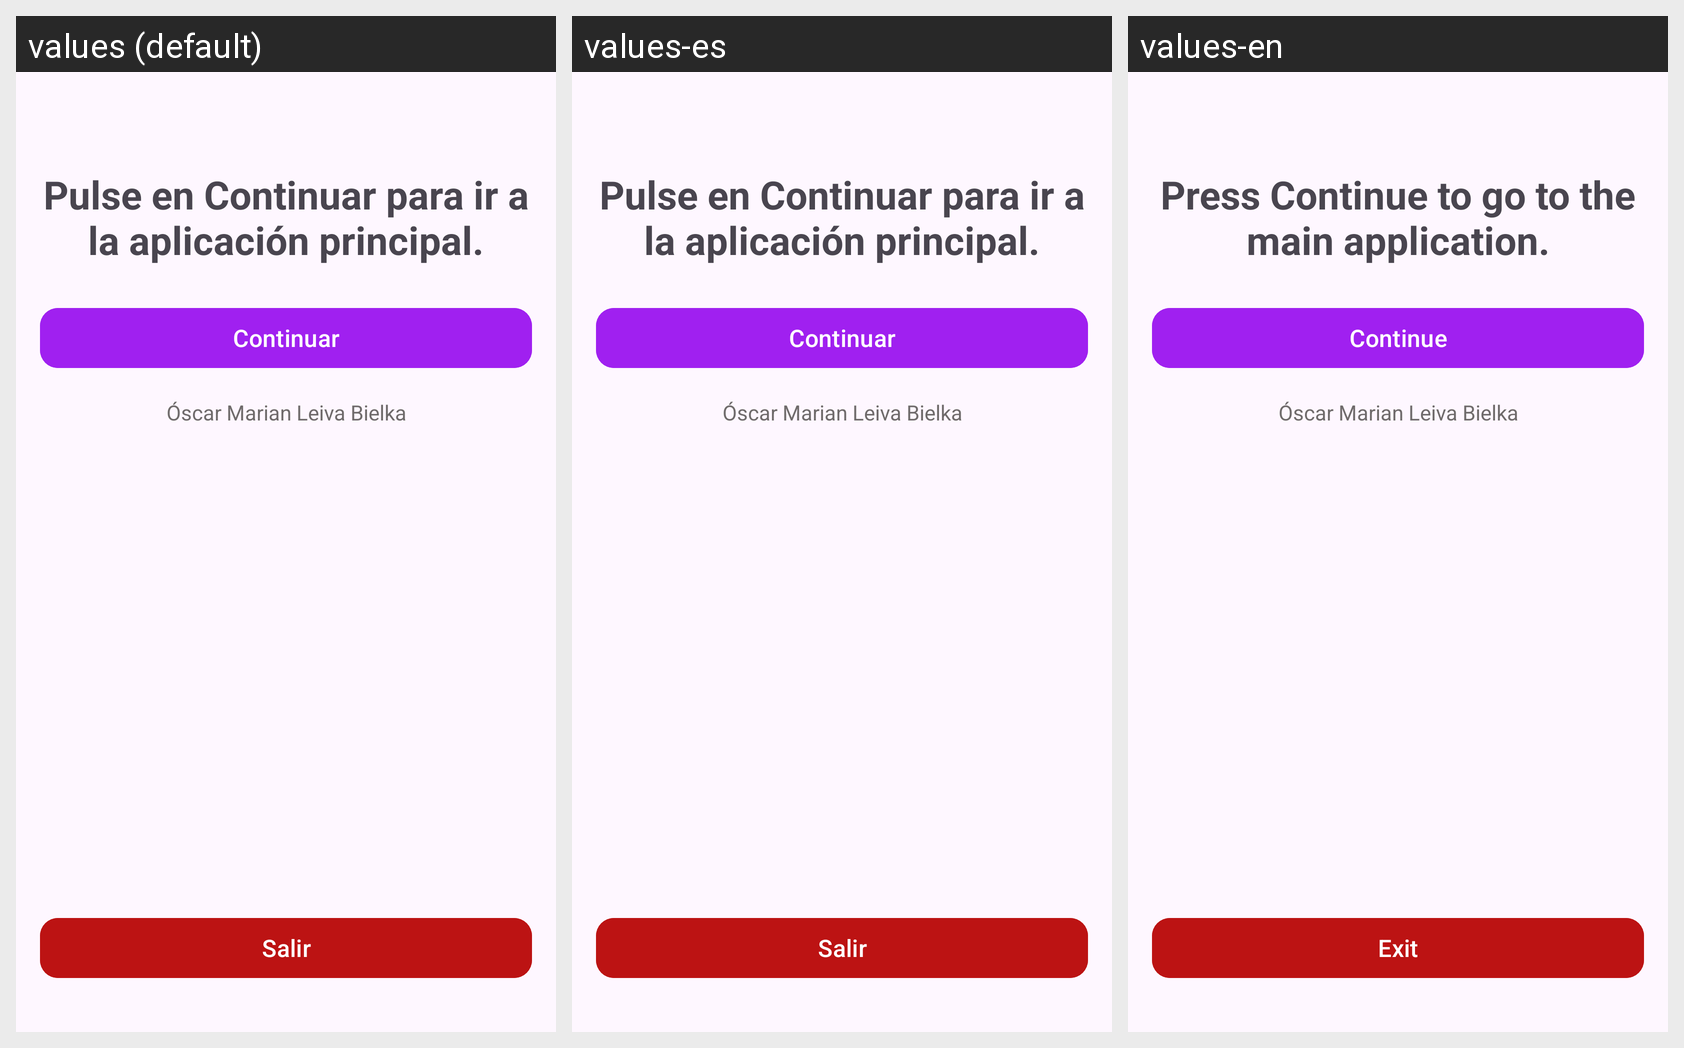

Locale-by-locale string values for the Android screen shown in this grid:
Android screen res/layout/fragment_tab2_notice.xml rendered under 3 locales, left to right: values (default), values-es, values-en. Device: Nexus 5 (rendered at 1080×1920; each locale shown at half size, 540×960, under a caption strip naming it); theme Theme.AniVerse.
Strings drawn on this screen, with the default value and each locale's value (text and hints the layout hard-codes, and strings that could not be matched under every locale, appear in the picture but are not listed):

menuTab2
  values: Pulse en Continuar para ir a la aplicación principal.
  values-es: Pulse en Continuar para ir a la aplicación principal.
  values-en: Press Continue to go to the main application.

btnMenu
  values: Continuar
  values-es: Continuar
  values-en: Continue

additional_info
  values: Óscar Marian Leiva Bielka
  values-es: Óscar Marian Leiva Bielka
  values-en: Óscar Marian Leiva Bielka

exit
  values: Salir
  values-es: Salir
  values-en: Exit
